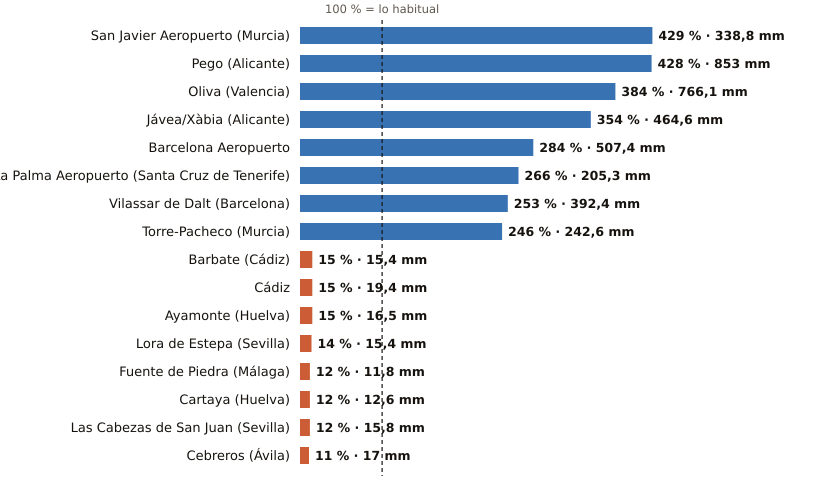

Source data for this figure (header and first rows):
estacion, provincia, indicativo, mm_otono, referencia_mm, pct, periodo_referencia, hasta, hora
San Javier Aeropuerto, Murcia, 7031X, 338.8, 78.9, 429, 2011-2025, 2026-11-10, 10
Pego, Alicante, 8057C, 853.0, 199.4, 428, 2011-2025, 2026-11-10, 8
Oliva, Valencia, 8058X, 766.1, 199.5, 384, 1991-2020, 2026-11-10, 12
Jávea/Xàbia, Alicante, 8050X, 464.6, 131.2, 354, 1997-2025, 2026-11-10, 12
Barcelona Aeropuerto, Barcelona, 0076, 507.4, 178.5, 284, 1991-2020, 2026-11-10, 12
La Palma Aeropuerto, Santa Cruz de Tenerife, C139E, 205.3, 77.1, 266, 1991-2020, 2026-11-10, 11
Vilassar de Dalt, Barcelona, 0244X, 392.4, 155.2, 253, 2009-2025, 2026-11-10, 12
Torre-Pacheco, Murcia, 7026X, 242.6, 98.8, 246, 2005-2025, 2026-11-10, 12
Barbate, Cádiz, 5996B, 15.4, 100.3, 15, 2010-2025, 2026-11-10, 11
Cádiz, Cádiz, 5973, 19.4, 128.9, 15, 1991-2020, 2026-11-10, 12
Ayamonte, Huelva, 4549Y, 16.5, 107.2, 15, 2003-2025, 2026-11-10, 12
Lora de Estepa, Sevilla, 5612X, 15.4, 113.0, 14, 2005-2025, 2026-11-10, 10
Fuente de Piedra, Málaga, 6375X, 11.8, 96.4, 12, 2009-2025, 2026-11-10, 11
Cartaya, Huelva, 4554X, 12.6, 109.5, 12, 2008-2025, 2026-11-10, 11
Las Cabezas de San Juan, Sevilla, 5891X, 15.8, 136.0, 12, 2005-2025, 2026-11-10, 11
Cebreros, Ávila, 3337U, 17.0, 149.2, 11, 2010-2025, 2026-11-10, 12
